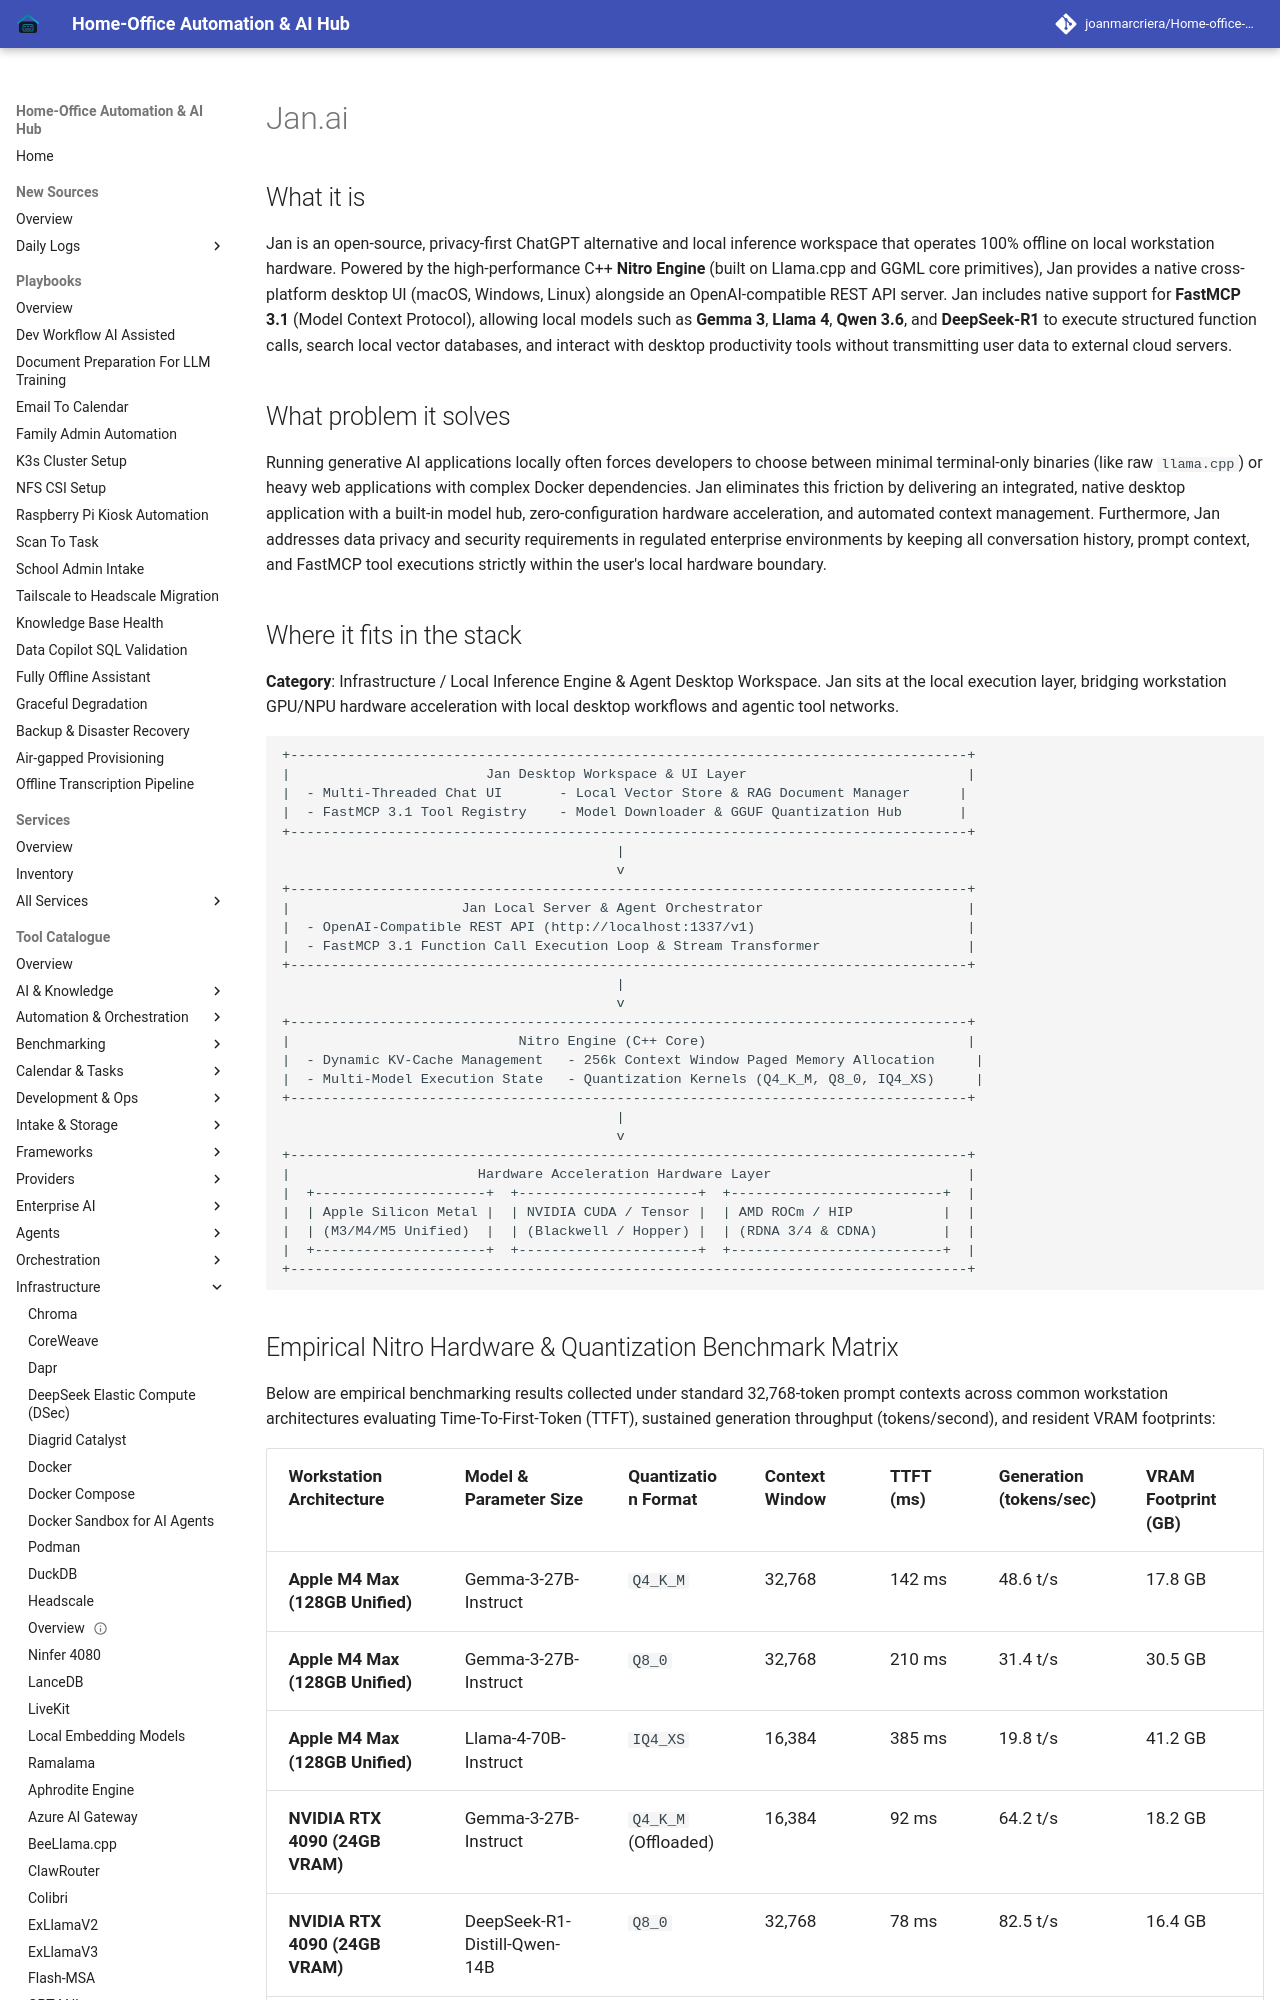

repository: joanmarcriera/Home-office-automations · page: tools/infrastructure/jan-ai/index.html · generator: mkdocs

# Jan.ai

## What it is
Jan is an open-source, privacy-first ChatGPT alternative and local inference workspace that operates 100% offline on local workstation hardware. Powered by the high-performance C++ **Nitro Engine** (built on Llama.cpp and GGML core primitives), Jan provides a native cross-platform desktop UI (macOS, Windows, Linux) alongside an OpenAI-compatible REST API server. Jan includes native support for **FastMCP 3.1** (Model Context Protocol), allowing local models such as **Gemma 3**, **Llama 4**, **Qwen 3.6**, and **DeepSeek-R1** to execute structured function calls, search local vector databases, and interact with desktop productivity tools without transmitting user data to external cloud servers.

## What problem it solves
Running generative AI applications locally often forces developers to choose between minimal terminal-only binaries (like raw `llama.cpp`) or heavy web applications with complex Docker dependencies. Jan eliminates this friction by delivering an integrated, native desktop application with a built-in model hub, zero-configuration hardware acceleration, and automated context management. Furthermore, Jan addresses data privacy and security requirements in regulated enterprise environments by keeping all conversation history, prompt context, and FastMCP tool executions strictly within the user's local hardware boundary.
